Photos from the image-classification dataset "dataset" in the GitHub repository eddie772tw/R6Assist. Its 76 classes are: Ace, Alibi, Amaru, Aruni, Ash, Azami, Bandit, Blackbeard, Blitz, Brava, Buck, capitão, Castle, Caveira, Clash, Deimos, Denari, Doc, Dokkaebi, Echo, Ela, Fenrir, Finka, Flores, Frost, Fuze, Glaz, Goyo, Gridlock, Grim, Hibana, Iana, Jackal, jäger, Kaid, Kali, Kapkan, Lesion, Lion, Maestro, Maverick, Melusi, Mira, Montagne, Mozzie, Mute, Nomad, Oryx, Osa, Pulse, Ram, Rauora, Recruit attacker, Recruit defender, Rook, Sens, Sentry, skopós, Sledge, Smoke, Solis, Striker, Tachanka, Thatcher, Thermite, Thorn, Thunderbird, Tubarao, Twitch, Valkyrie, Vigil, Wamai, Warden, Ying, Zero, Zofia.

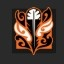
Label: Rauora

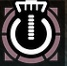
Label: Thatcher

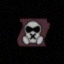
Label: Mute

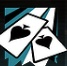
Label: Ace

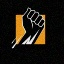
Label: Finka

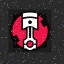
Label: Gridlock
